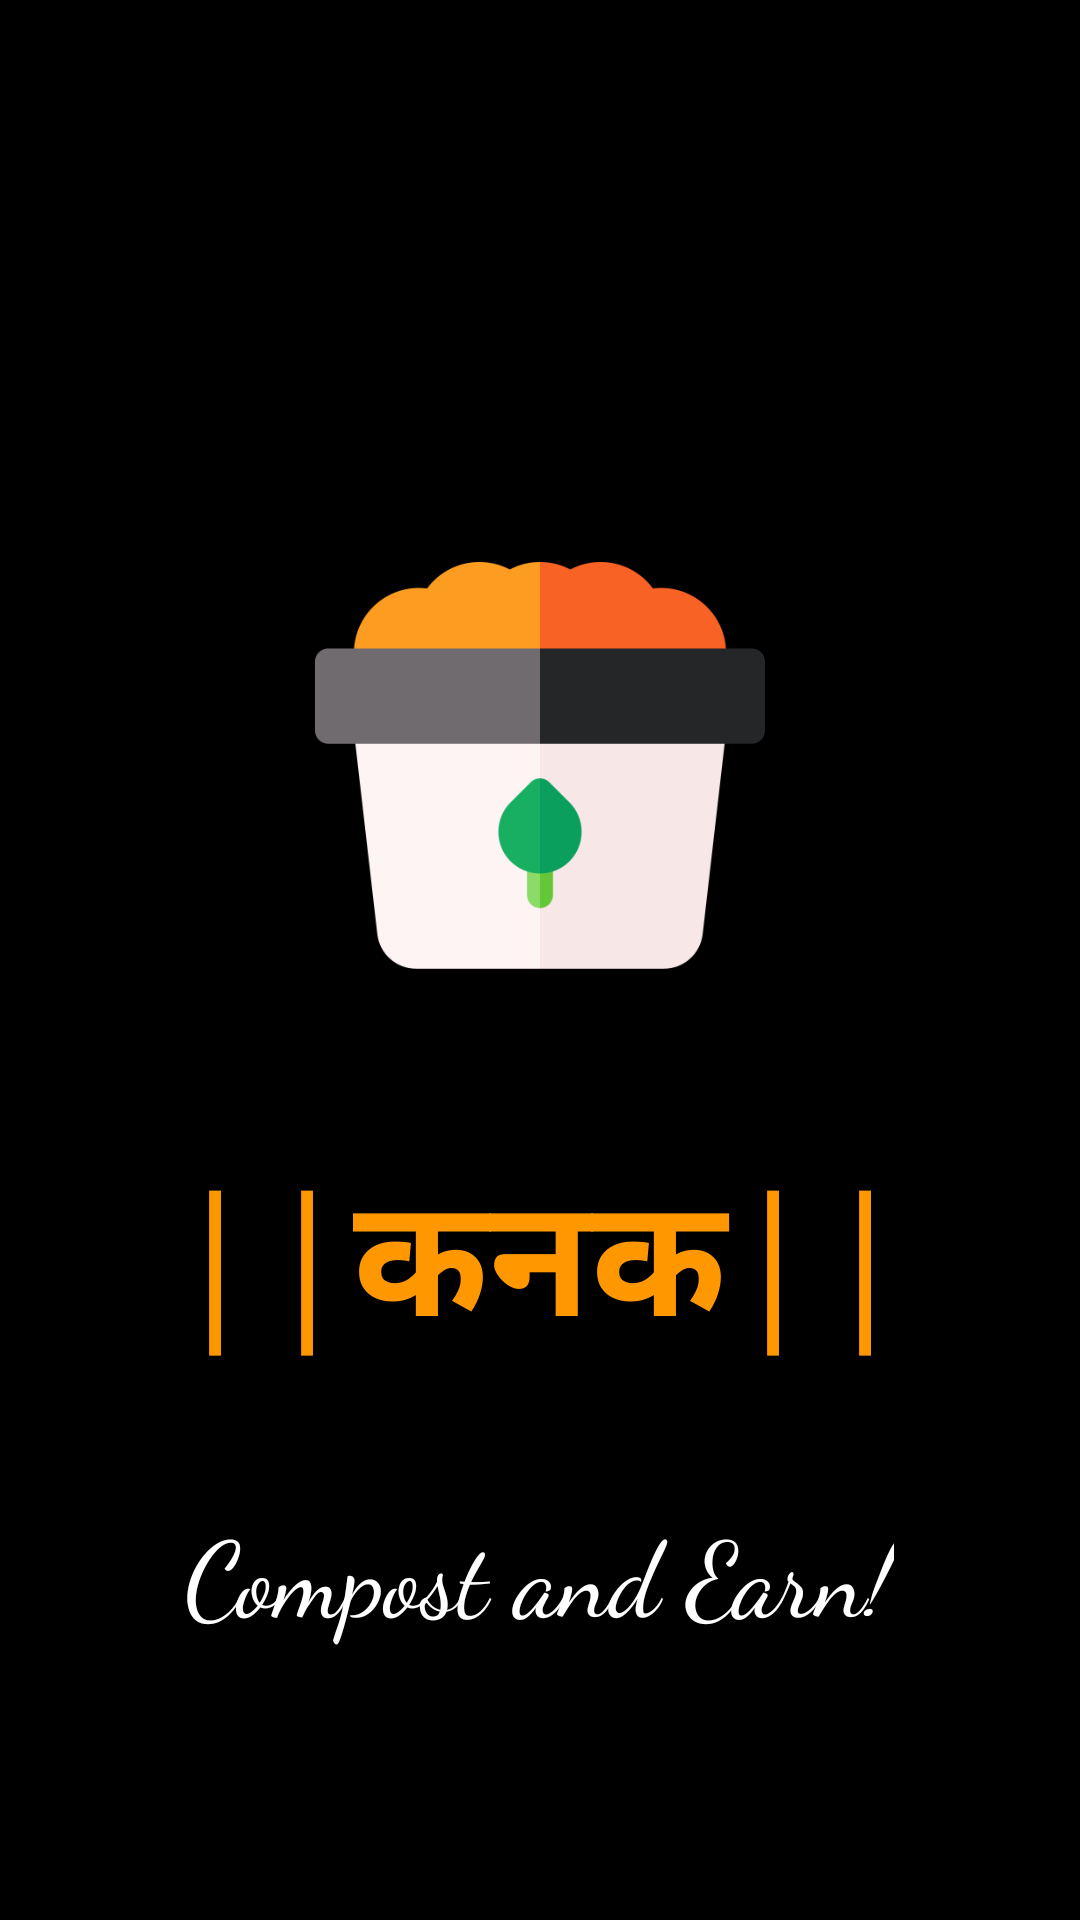

Here is an Android app screen rendered from its layout file. Give the layout XML and the strings, colors and styles it references.
<!-- AndroidManifest.xml: activity theme Theme.Design.NoActionBar -->
<!-- res/layout/activity_splash.xml -->
<?xml version="1.0" encoding="utf-8"?>
<RelativeLayout xmlns:android="http://schemas.android.com/apk/res/android"
    xmlns:app="http://schemas.android.com/apk/res-auto"
    xmlns:tools="http://schemas.android.com/tools"
    android:layout_width="match_parent"
    android:layout_height="match_parent"
    android:background="@android:color/black"
    tools:context=".SplashActivity">

    <ImageView
        android:layout_width="150dp"
        android:layout_height="150dp"
        android:src="@drawable/compost"
        android:layout_marginTop="180dp"
        android:layout_centerHorizontal="true"/>

    <TextView
        android:layout_width="wrap_content"
        android:layout_height="wrap_content"
        android:textSize="55sp"
        android:layout_marginTop="380dp"
        android:layout_centerHorizontal="true"
        android:text="||कनक||"
        android:textColor="#FF9800"
        android:textStyle="bold"
        android:fontFamily="serif" />

    <TextView
        android:layout_width="wrap_content"
        android:layout_height="wrap_content"
        android:textSize="35dp"
        android:layout_marginTop="500dp"
        android:layout_centerHorizontal="true"
        android:text="Compost and Earn!"
        android:textColor="#ffffff"
        android:fontFamily="cursive" />


</RelativeLayout>
<!-- resources referenced by this layout -->
<resources>
  <!-- drawable compost: png bitmap (drawable-v24, 12197 bytes) -->
</resources>
